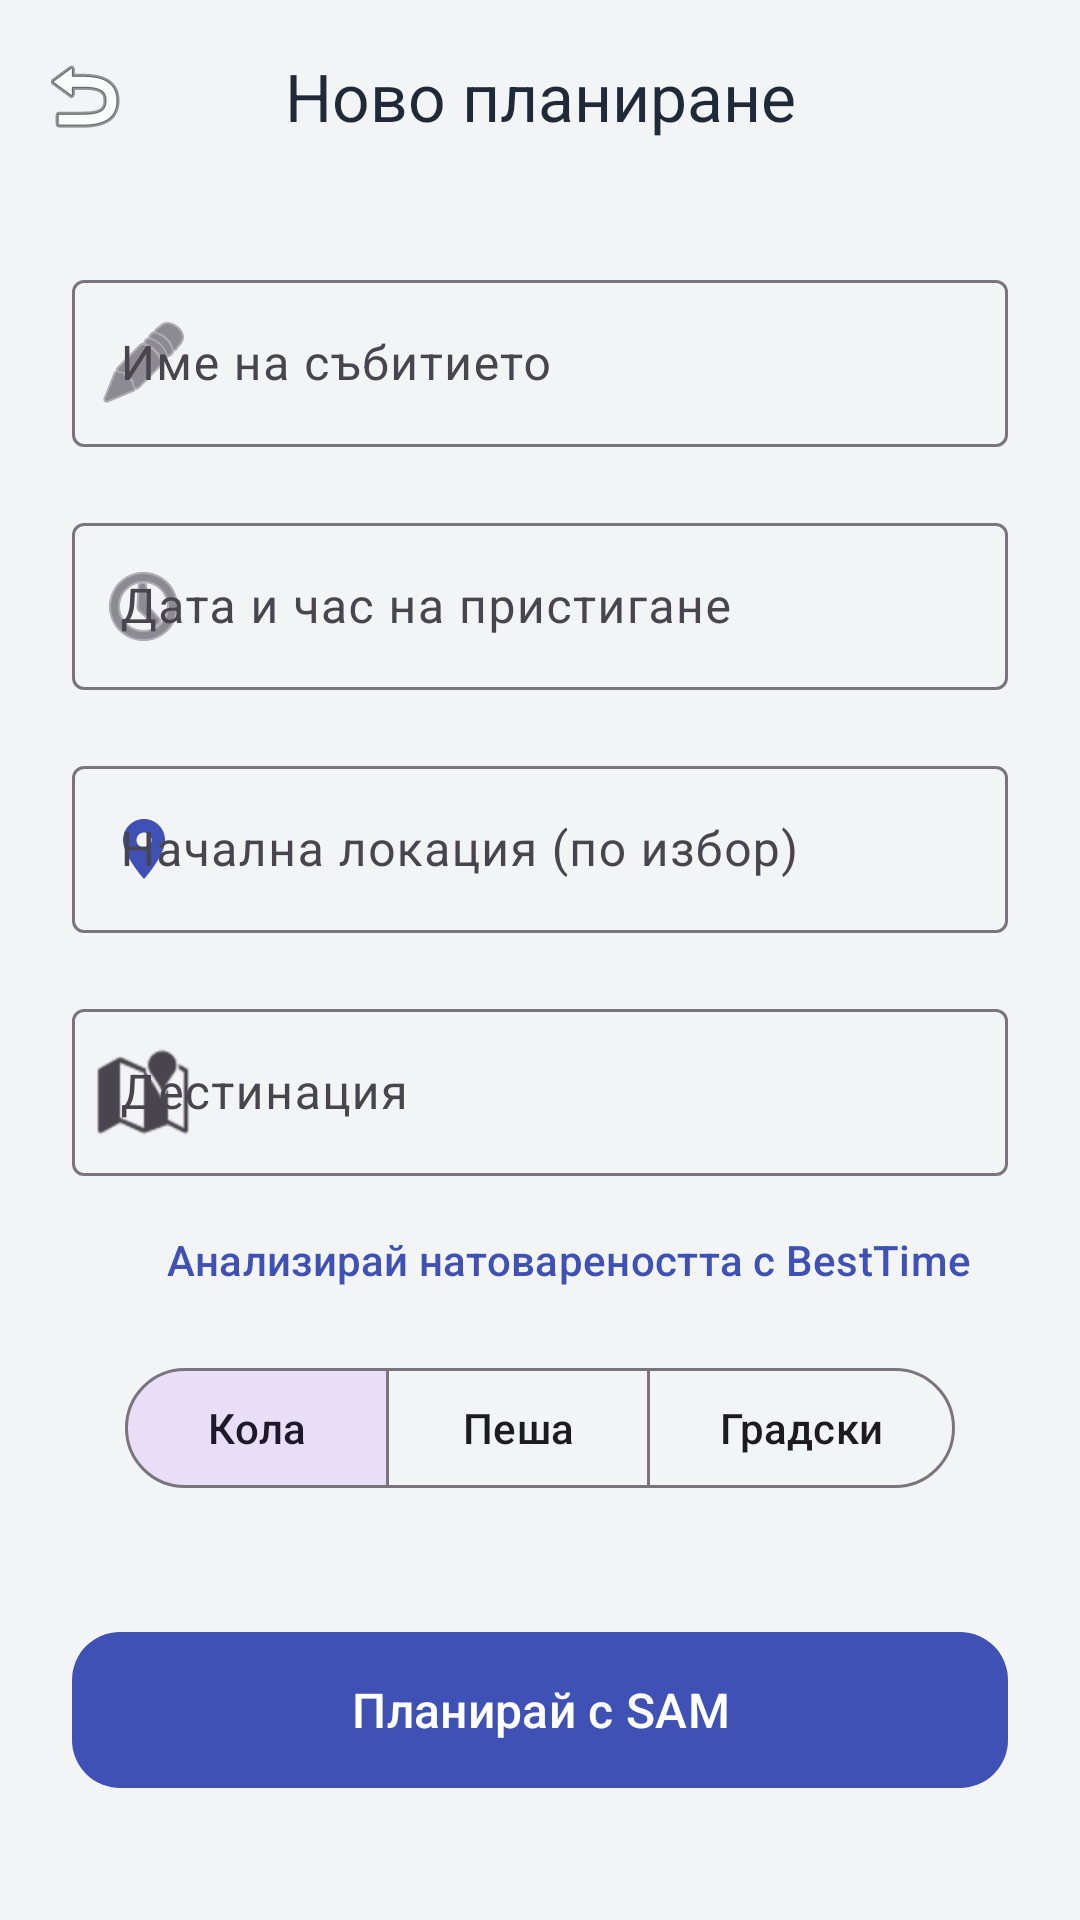

Layout XML and referenced resources for this Android screen:
<!-- AndroidManifest.xml: application theme Theme.SmartAssistant -->
<!-- res/layout/activity_add_task.xml -->
<?xml version="1.0" encoding="utf-8"?>
<LinearLayout
    xmlns:android="http://schemas.android.com/apk/res/android"
    xmlns:app="http://schemas.android.com/apk/res-auto"
    android:orientation="vertical"
    android:layout_width="match_parent"
    android:layout_height="match_parent"
    android:fitsSystemWindows="true">

    <com.google.android.material.appbar.AppBarLayout
        android:layout_width="match_parent"
        android:layout_height="wrap_content"
        app:elevation="0dp"
        android:background="@android:color/transparent">

        <com.google.android.material.appbar.MaterialToolbar
            android:id="@+id/topAppBarAdd"
            android:layout_width="match_parent"
            android:layout_height="?attr/actionBarSize"
            app:title="@string/title_new_planning"
            app:titleCentered="true"
            app:navigationIcon="@android:drawable/ic_menu_revert" />
    </com.google.android.material.appbar.AppBarLayout>

    <LinearLayout
        android:orientation="vertical"
        android:layout_width="match_parent"
        android:layout_height="wrap_content"
        android:paddingHorizontal="24dp"
        android:paddingTop="24dp">

        <com.google.android.material.textfield.TextInputLayout
            style="@style/Widget.Material3.TextInputLayout.OutlinedBox"
            android:layout_width="match_parent"
            android:layout_height="wrap_content"
            android:hint="@string/hint_event_name"
            app:startIconDrawable="@android:drawable/ic_menu_edit">

            <com.google.android.material.textfield.TextInputEditText
                android:id="@+id/inputTitle"
                android:layout_width="match_parent"
                android:layout_height="wrap_content"
                android:inputType="textCapSentences" />
        </com.google.android.material.textfield.TextInputLayout>

        <com.google.android.material.textfield.TextInputLayout
            style="@style/Widget.Material3.TextInputLayout.OutlinedBox"
            android:layout_width="match_parent"
            android:layout_height="wrap_content"
            android:layout_marginTop="20dp"
            android:hint="@string/hint_arrival_time"
            app:startIconDrawable="@android:drawable/ic_menu_recent_history">

            <com.google.android.material.textfield.TextInputEditText
                android:id="@+id/inputTime"
                android:layout_width="match_parent"
                android:layout_height="wrap_content"
                android:focusable="false"
                android:clickable="true" />
        </com.google.android.material.textfield.TextInputLayout>

        <com.google.android.material.textfield.TextInputLayout
            style="@style/Widget.Material3.TextInputLayout.OutlinedBox"
            android:layout_width="match_parent"
            android:layout_height="wrap_content"
            android:layout_marginTop="20dp"
            android:hint="@string/hint_start_location_optional"
            app:startIconDrawable="@drawable/ic_location"
            app:startIconTint="?attr/colorPrimary">

            <com.google.android.material.textfield.TextInputEditText
                android:id="@+id/inputStartLocation"
                android:layout_width="match_parent"
                android:layout_height="wrap_content"
                android:focusable="false"
                android:clickable="true" />
        </com.google.android.material.textfield.TextInputLayout>

        <com.google.android.material.textfield.TextInputLayout
            style="@style/Widget.Material3.TextInputLayout.OutlinedBox"
            android:layout_width="match_parent"
            android:layout_height="wrap_content"
            android:layout_marginTop="20dp"
            android:hint="@string/hint_destination"
            app:startIconDrawable="@android:drawable/ic_dialog_map">

            <com.google.android.material.textfield.TextInputEditText
                android:id="@+id/inputLocation"
                android:layout_width="match_parent"
                android:layout_height="wrap_content"
                android:focusable="false"
                android:clickable="true" />
        </com.google.android.material.textfield.TextInputLayout>

        <com.google.android.material.button.MaterialButton
            android:id="@+id/btnBestTime"
            style="@style/Widget.Material3.Button.TextButton"
            android:layout_width="wrap_content"
            android:layout_height="wrap_content"
            android:layout_marginTop="4dp"
            android:layout_gravity="end"
            android:textColor="?attr/colorPrimary"
            android:text="@string/btn_analyze_best_time" />

        <com.google.android.material.button.MaterialButtonToggleGroup
            android:id="@+id/toggleGroupTransport"
            android:layout_width="wrap_content"
            android:layout_height="wrap_content"
            android:layout_gravity="center_horizontal"
            android:layout_marginTop="8dp"
            app:singleSelection="true"
            app:checkedButton="@+id/btnDrive">

            <com.google.android.material.button.MaterialButton
                android:id="@+id/btnDrive"
                style="@style/Widget.Material3.Button.OutlinedButton"
                android:layout_width="wrap_content"
                android:layout_height="wrap_content"
                android:text="@string/btn_drive" />

            <com.google.android.material.button.MaterialButton
                android:id="@+id/btnWalk"
                style="@style/Widget.Material3.Button.OutlinedButton"
                android:layout_width="wrap_content"
                android:layout_height="wrap_content"
                android:text="@string/btn_walk" />

            <com.google.android.material.button.MaterialButton
                android:id="@+id/btnTransit"
                style="@style/Widget.Material3.Button.OutlinedButton"
                android:layout_width="wrap_content"
                android:layout_height="wrap_content"
                android:text="@string/btn_transit" />
        </com.google.android.material.button.MaterialButtonToggleGroup>

        <com.google.android.material.button.MaterialButton
            android:id="@+id/btnSave"
            style="@style/Widget.Material3.Button"
            android:layout_width="match_parent"
            android:layout_height="60dp"
            android:text="@string/btn_plan_with_sam"
            android:layout_marginTop="40dp"
            app:cornerRadius="16dp"
            android:textSize="16sp" />




    </LinearLayout>

</LinearLayout>
<!-- resources referenced by this layout -->
<resources>
  <!-- drawable ic_location (drawable) -->
  <vector xmlns:android="http://schemas.android.com/apk/res/android" android:height="24dp" android:viewportHeight="24" android:viewportWidth="24" android:width="24dp">
        
      <path android:fillColor="@android:color/white" android:pathData="M12,2C8.13,2 5,5.13 5,9c0,5.25 7,13 7,13s7,-7.75 7,-13c0,-3.87 -3.13,-7 -7,-7zM12,11.5c-1.38,0 -2.5,-1.12 -2.5,-2.5s1.12,-2.5 2.5,-2.5 2.5,1.12 2.5,2.5 -1.12,2.5 -2.5,2.5z"/>
      
  </vector>
  <string name="btn_analyze_best_time">Анализирай натовареността с BestTime</string>
  <string name="btn_drive">Кола</string>
  <string name="btn_plan_with_sam">Планирай с SAM</string>
  <string name="btn_transit">Градски</string>
  <string name="btn_walk">Пеша</string>
  <string name="hint_arrival_time">Дата и час на пристигане</string>
  <string name="hint_destination">Дестинация</string>
  <string name="hint_event_name">Име на събитието</string>
  <string name="hint_start_location_optional">Начална локация (по избор)</string>
  <string name="title_new_planning">Ново планиране</string>
  <style name="Theme.SmartAssistant" parent="Theme.Material3.DayNight.NoActionBar">
          <item name="colorPrimary">@color/primaryColor</item>
          <item name="colorSecondary">@color/colorAccent</item>
          <item name="android:windowBackground">@color/backgroundColor</item>
          <item name="android:textColorPrimary">@color/textColorPrimary</item>
          <item name="android:textColorSecondary">@color/textColorSecondary</item>
      </style>
  <color name="primaryColor">#3F51B5</color>
  <color name="colorAccent">#FF4081</color>
  <color name="backgroundColor">#F3F4F6</color>
  <color name="textColorPrimary">#1F2937</color>
  <color name="textColorSecondary">#6B7280</color>
</resources>
